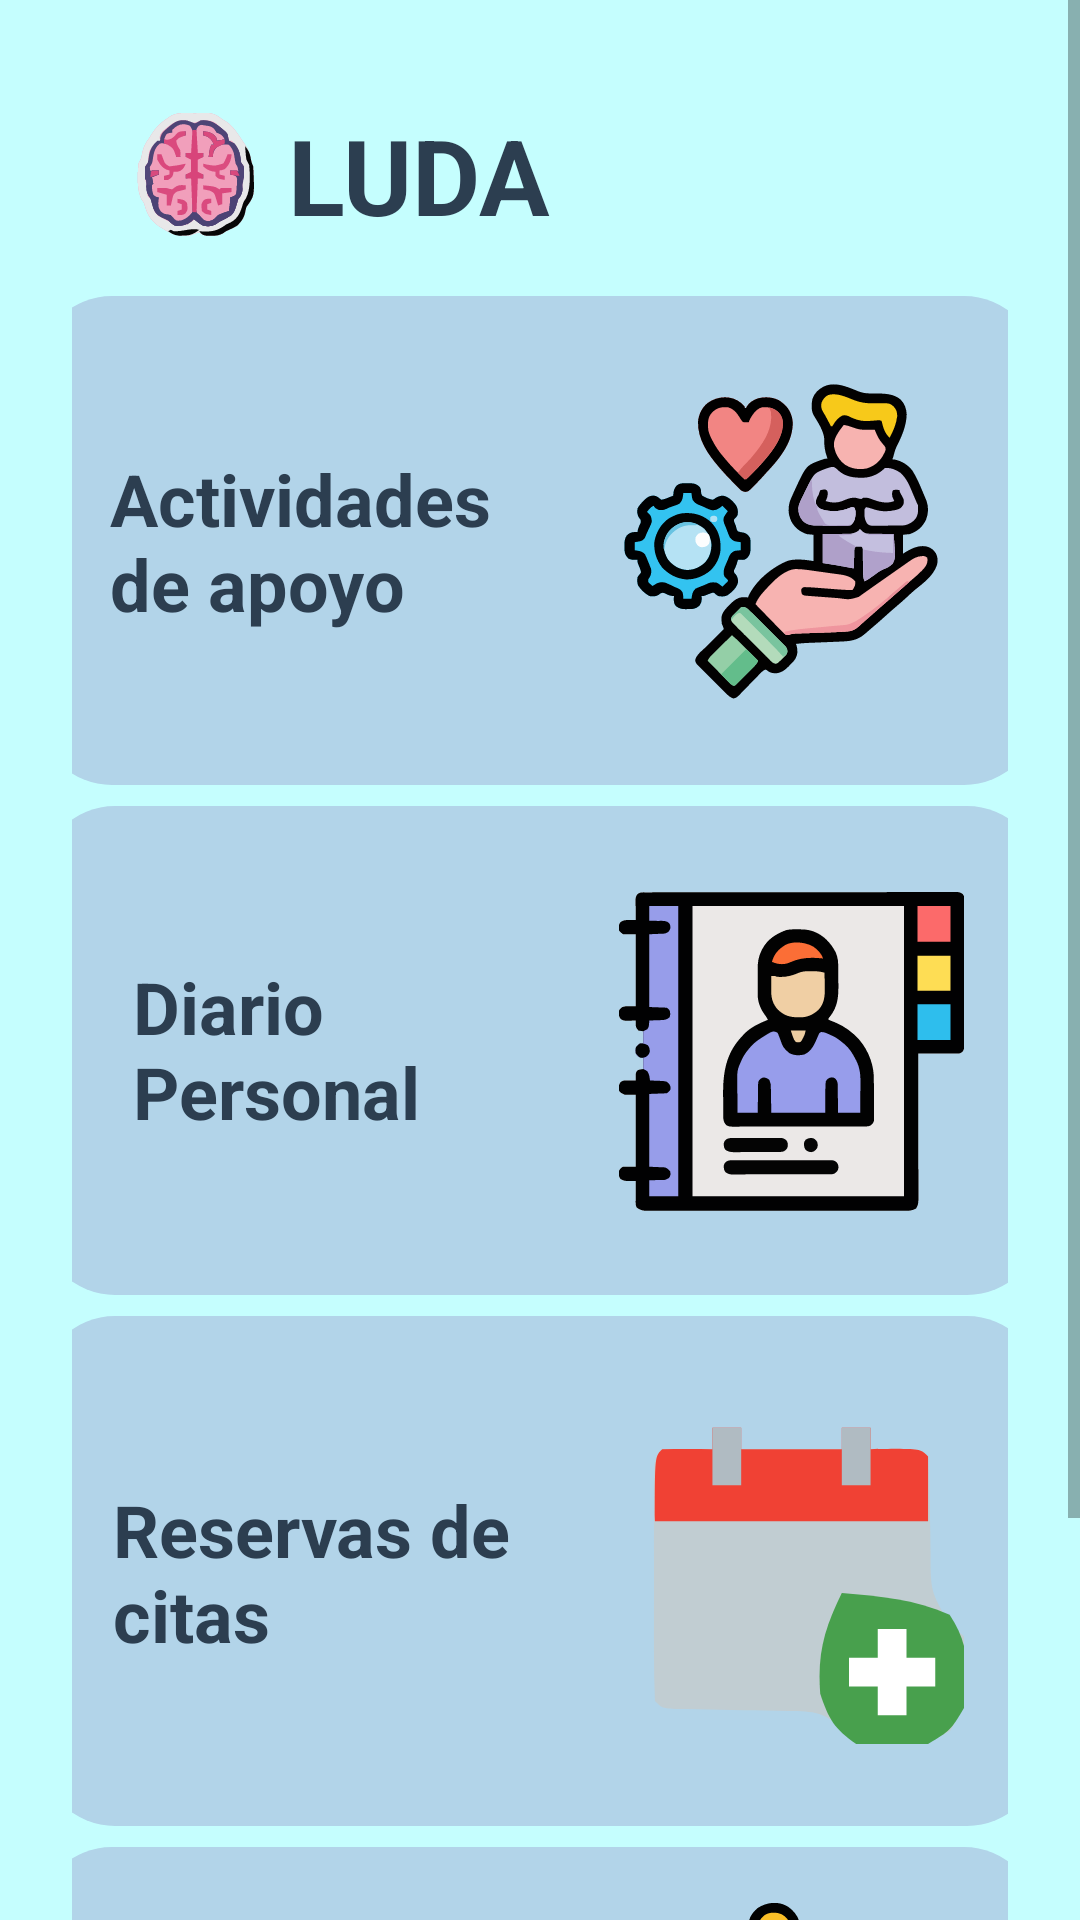

Reconstruct the res/layout file that produces this screen, plus the resources it refers to.
<!-- AndroidManifest.xml: application theme Theme.AppCompat.Light.DarkActionBar -->
<!-- res/layout/activity_home.xml -->
<?xml version="1.0" encoding="utf-8"?>
<ScrollView xmlns:android="http://schemas.android.com/apk/res/android"
    xmlns:app="http://schemas.android.com/apk/res-auto"
    xmlns:tools="http://schemas.android.com/tools"
    android:layout_width="match_parent"
    android:layout_height="match_parent"
    android:background="@drawable/bg_gradient"
    android:fillViewport="true">

    <androidx.constraintlayout.widget.ConstraintLayout
        android:layout_width="match_parent"
        android:layout_height="wrap_content"
        android:padding="24dp"
        tools:context=".HomeActivity">

        
        <LinearLayout
            android:id="@+id/headerContainer"
            android:layout_width="wrap_content"
            android:layout_height="wrap_content"
            android:layout_marginStart="12dp"
            android:layout_marginTop="4dp"
            android:gravity="center_vertical"
            android:orientation="horizontal"
            android:padding="7dp"
            app:layout_constraintStart_toStartOf="parent"
            app:layout_constraintTop_toTopOf="parent">

            
            <ImageView
                android:id="@+id/imgLogo"
                android:layout_width="45dp"
                android:layout_height="45dp"
                android:src="@drawable/ic_mental" />

            
            <TextView
                android:id="@+id/tvHeader"
                android:layout_width="wrap_content"
                android:layout_height="wrap_content"
                android:layout_marginStart="8dp"
                android:text="@string/app_name"
                android:textColor="@color/luda_text_dark"
                android:textSize="35sp"
                android:textStyle="bold" />
        </LinearLayout>

        
        <androidx.constraintlayout.widget.ConstraintLayout
            android:id="@+id/cardSupport"
            android:layout_width="334dp"
            android:layout_height="163dp"
            android:layout_marginTop="10dp"
            android:background="@drawable/bg_cardd"
            android:clickable="true"
            android:focusable="true"
            android:padding="16dp"
            app:layout_constraintEnd_toEndOf="parent"
            app:layout_constraintHorizontal_bias="0.551"
            app:layout_constraintStart_toStartOf="parent"
            app:layout_constraintTop_toBottomOf="@id/headerContainer">

            <TextView
                android:layout_width="142dp"
                android:layout_height="130dp"
                android:layout_marginEnd="16dp"
                android:gravity="center_vertical"
                android:text="@string/support_activities"
                android:textColor="@color/luda_text_dark"
                android:textSize="24sp"
                android:textStyle="bold"
                app:layout_constraintBottom_toBottomOf="parent"
                app:layout_constraintEnd_toStartOf="@id/iconSupport"
                app:layout_constraintHorizontal_bias="0.441"
                app:layout_constraintStart_toStartOf="parent"
                app:layout_constraintTop_toTopOf="parent" />

            <ImageView
                android:id="@+id/iconSupport"
                android:layout_width="115dp"
                android:layout_height="120dp"
                android:layout_marginEnd="10dp"
                android:src="@drawable/ic_support_activities"
                app:layout_constraintBottom_toBottomOf="parent"
                app:layout_constraintEnd_toEndOf="parent"
                app:layout_constraintTop_toTopOf="parent" />
        </androidx.constraintlayout.widget.ConstraintLayout>

        
        <androidx.constraintlayout.widget.ConstraintLayout
            android:id="@+id/cardDiary"
            android:layout_width="334dp"
            android:layout_height="163dp"
            android:layout_marginTop="7dp"
            android:layout_marginBottom="8dp"
            android:background="@drawable/bg_cardd"
            android:clickable="true"
            android:focusable="true"
            android:padding="16dp"
            app:layout_constraintEnd_toEndOf="parent"
            app:layout_constraintStart_toStartOf="parent"
            app:layout_constraintTop_toBottomOf="@id/cardSupport">

            <TextView
                android:layout_width="142dp"
                android:layout_height="130dp"
                android:layout_marginEnd="16dp"
                android:gravity="center_vertical"
                android:text="@string/personal_diary"
                android:textColor="@color/luda_text_dark"
                android:textSize="24sp"
                android:textStyle="bold"
                app:layout_constraintBottom_toBottomOf="parent"
                app:layout_constraintEnd_toStartOf="@id/iconDiary"
                app:layout_constraintHorizontal_bias="0.789"
                app:layout_constraintStart_toStartOf="parent"
                app:layout_constraintTop_toTopOf="parent"
                app:layout_constraintVertical_bias="0.0" />

            <ImageView
                android:id="@+id/iconDiary"
                android:layout_width="115dp"
                android:layout_height="120dp"
                android:layout_marginEnd="10dp"
                android:src="@drawable/ic_agenda"
                app:layout_constraintBottom_toBottomOf="parent"
                app:layout_constraintEnd_toEndOf="parent"
                app:layout_constraintTop_toTopOf="parent" />
        </androidx.constraintlayout.widget.ConstraintLayout>

        
        <androidx.constraintlayout.widget.ConstraintLayout
            android:id="@+id/cardAppointments"
            android:layout_width="334dp"
            android:layout_height="170dp"
            android:layout_marginTop="7dp"
            android:layout_marginBottom="8dp"
            android:background="@drawable/bg_cardd"
            android:clickable="true"
            android:focusable="true"
            android:padding="16dp"
            app:layout_constraintEnd_toEndOf="parent"
            app:layout_constraintStart_toStartOf="parent"
            app:layout_constraintTop_toBottomOf="@id/cardDiary">

            <TextView
                android:layout_width="133dp"
                android:layout_height="115dp"
                android:layout_marginEnd="16dp"
                android:gravity="center_vertical"
                android:text="@string/appointments"
                android:textColor="@color/luda_text_dark"
                android:textSize="24sp"
                android:textStyle="bold"
                app:layout_constraintBottom_toBottomOf="parent"
                app:layout_constraintEnd_toStartOf="@id/iconAppointments"
                app:layout_constraintHorizontal_bias="0.302"
                app:layout_constraintStart_toStartOf="parent"
                app:layout_constraintTop_toTopOf="parent"
                app:layout_constraintVertical_bias="0.521" />

            <ImageView
                android:id="@+id/iconAppointments"
                android:layout_width="115dp"
                android:layout_height="120dp"
                android:layout_marginEnd="10dp"
                android:src="@drawable/ic_calendar"
                app:layout_constraintBottom_toBottomOf="parent"
                app:layout_constraintEnd_toEndOf="parent"
                app:layout_constraintTop_toTopOf="parent" />
        </androidx.constraintlayout.widget.ConstraintLayout>

        
        <androidx.constraintlayout.widget.ConstraintLayout
            android:id="@+id/cardTests"
            android:layout_width="334dp"
            android:layout_height="170dp"
            android:layout_marginTop="7dp"
            android:layout_marginBottom="24dp"
            android:background="@drawable/bg_cardd"
            android:clickable="true"
            android:focusable="true"
            android:padding="16dp"
            app:layout_constraintEnd_toEndOf="parent"
            app:layout_constraintHorizontal_bias="0.551"
            app:layout_constraintStart_toStartOf="parent"
            app:layout_constraintTop_toBottomOf="@id/cardAppointments">

            <TextView
                android:layout_width="104dp"
                android:layout_height="36dp"
                android:layout_marginEnd="16dp"
                android:background="@drawable/bg_cardd"
                android:gravity="center_vertical"
                android:text="@string/tests"
                android:textColor="@color/luda_text_dark"
                android:textSize="24sp"
                android:textStyle="bold"
                app:layout_constraintBottom_toBottomOf="parent"
                app:layout_constraintEnd_toStartOf="@id/iconTests"
                app:layout_constraintHorizontal_bias="0.338"
                app:layout_constraintStart_toStartOf="parent"
                app:layout_constraintTop_toTopOf="parent" />

            <ImageView
                android:id="@+id/iconTests"
                android:layout_width="115dp"
                android:layout_height="120dp"
                android:layout_marginEnd="8dp"
                android:src="@drawable/ic_test"
                app:layout_constraintBottom_toBottomOf="parent"
                app:layout_constraintEnd_toEndOf="parent"
                app:layout_constraintTop_toTopOf="parent"
                app:layout_constraintVertical_bias="0.0" />
        </androidx.constraintlayout.widget.ConstraintLayout>

    </androidx.constraintlayout.widget.ConstraintLayout>

</ScrollView>
<!-- resources referenced by this layout -->
<resources>
  <color name="luda_text_dark">#2C3E50</color>
  <!-- drawable bg_cardd (drawable) -->
  <?xml version="1.0" encoding="utf-8"?>
  <shape xmlns:android="http://schemas.android.com/apk/res/android">
      <solid android:color="@color/card_bg" />
      <corners android:radius="25dp" />
  </shape>
  <!-- drawable bg_gradient (drawable) -->
  <?xml version="1.0" encoding="utf-8"?>
  <shape xmlns:android="http://schemas.android.com/apk/res/android">
      <gradient
          android:angle="270"
          android:startColor="@color/luda_bg_start"
          android:endColor="@color/luda_bg_end"
          android:type="linear" />
  
  </shape>
  <!-- drawable ic_agenda: vector/xml drawable (drawable, 22608 chars, omitted) -->
  <!-- drawable ic_calendar: vector/xml drawable (drawable, 2619 chars, omitted) -->
  <!-- drawable ic_mental: vector/xml drawable (drawable, 18640 chars, omitted) -->
  <!-- drawable ic_support_activities: vector/xml drawable (drawable, 36772 chars, omitted) -->
  <!-- drawable ic_test: vector/xml drawable (drawable, 29444 chars, omitted) -->
  <string name="app_name">LUDA</string>
  <string name="appointments">Reservas de citas</string>
  <string name="personal_diary">Diario Personal</string>
  <string name="support_activities">Actividades de apoyo</string>
  <string name="tests">Tests</string>
  <color name="card_bg">#B2D4E9</color>
  <color name="luda_bg_start">#C5FEFE</color>
  <color name="luda_bg_end">#C5FEFE</color>
</resources>
